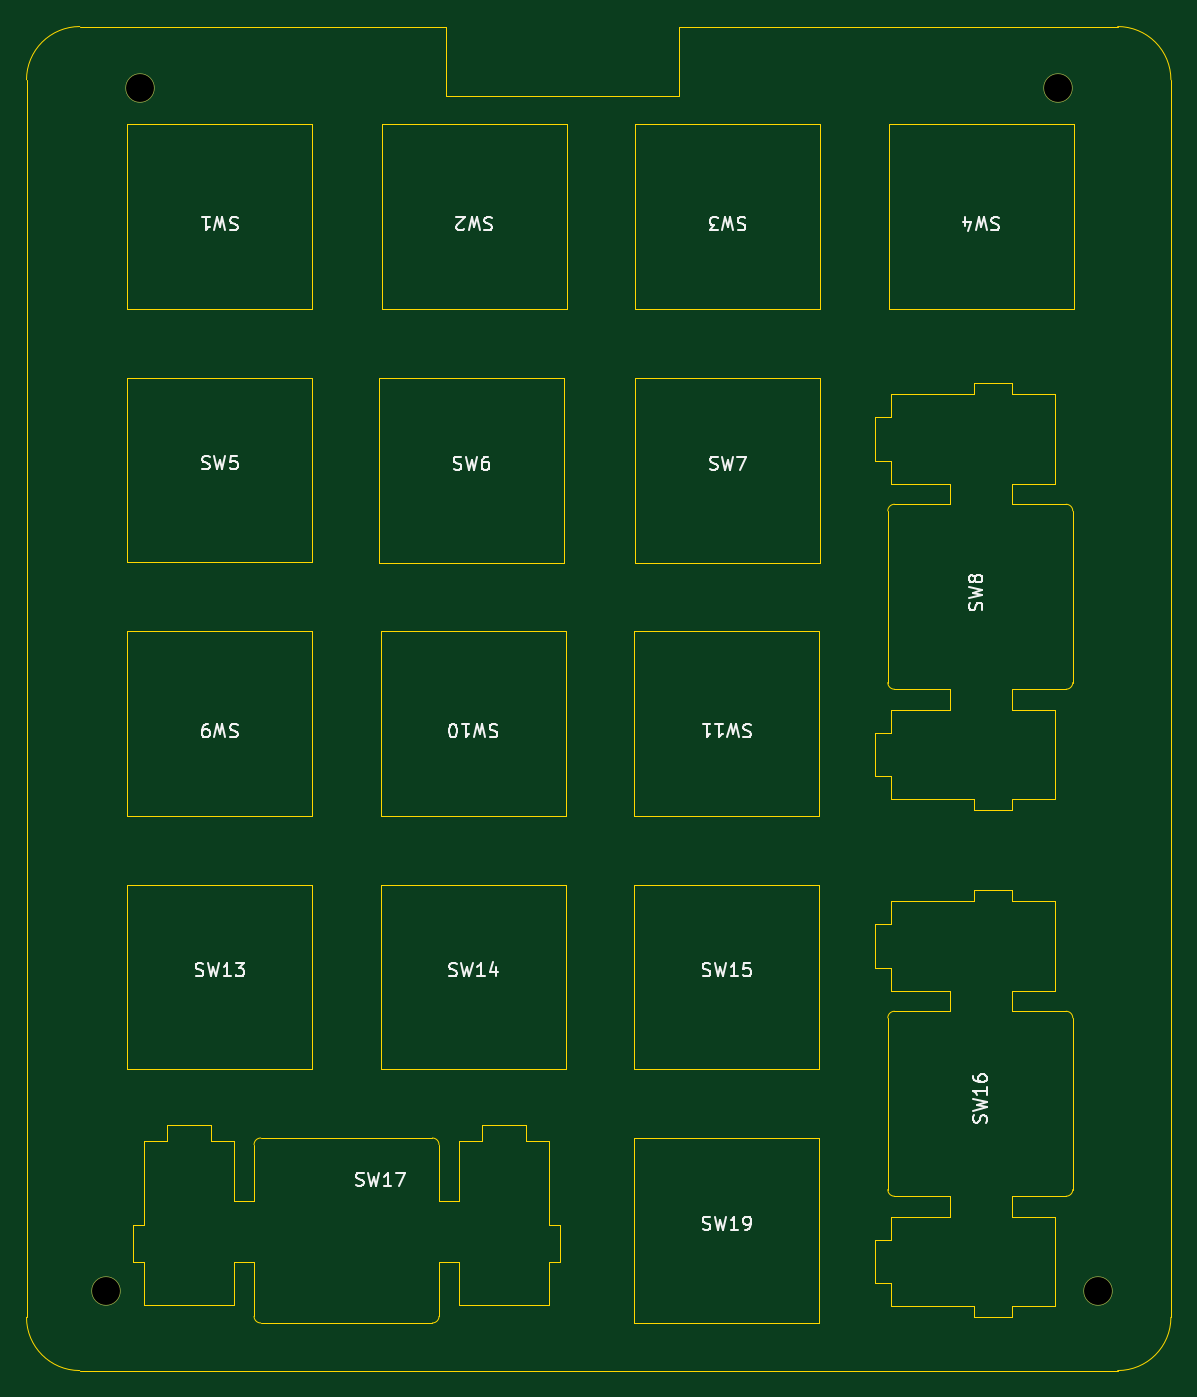
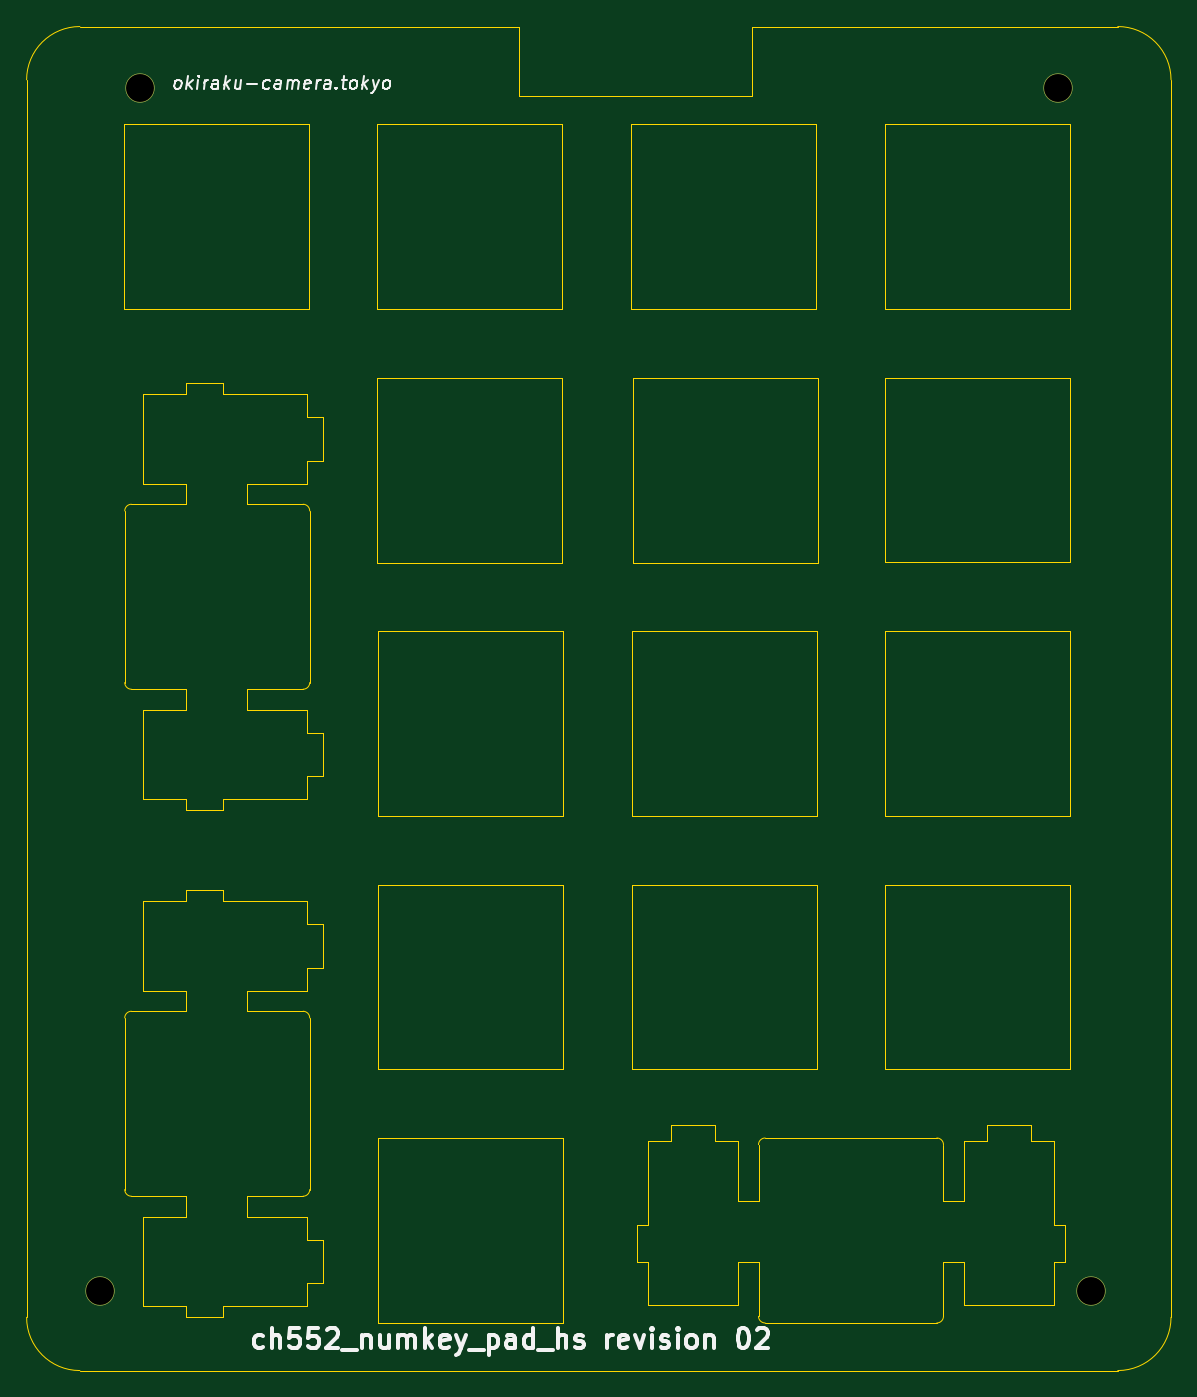
Circuit board: 11 layer files. Board 86.0 x 101.0 mm.
- bottom_copper: ch552_numpad_rev2_top-B_Cu.gbl (654 bytes)
- bottom_mask: ch552_numpad_rev2_top-B_Mask.gbs (618 bytes)
- paste: ch552_numpad_rev2_top-B_Paste.gbp (483 bytes)
- bottom_silk: ch552_numpad_rev2_top-B_Silkscreen.gbo (14078 bytes)
- outline: ch552_numpad_rev2_top-Edge_Cuts.gm1 (10586 bytes)
- top_copper: ch552_numpad_rev2_top-F_Cu.gtl (654 bytes)
- top_mask: ch552_numpad_rev2_top-F_Mask.gts (618 bytes)
- paste: ch552_numpad_rev2_top-F_Paste.gtp (483 bytes)
- top_silk: ch552_numpad_rev2_top-F_Silkscreen.gto (18866 bytes)
- drill: ch552_numpad_rev2_top-NPTH.drl (430 bytes)
- drill: ch552_numpad_rev2_top-PTH.drl (287 bytes)

=== bottom_copper: ch552_numpad_rev2_top-B_Cu.gbl ===
%TF.GenerationSoftware,KiCad,Pcbnew,(6.0.11)*%
%TF.CreationDate,2026-02-24T14:27:26+09:00*%
%TF.ProjectId,ch552_numpad_rev2_top,63683535-325f-46e7-956d-7061645f7265,02*%
%TF.SameCoordinates,Original*%
%TF.FileFunction,Copper,L2,Bot*%
%TF.FilePolarity,Positive*%
%FSLAX46Y46*%
G04 Gerber Fmt 4.6, Leading zero omitted, Abs format (unit mm)*
G04 Created by KiCad (PCBNEW (6.0.11)) date 2026-02-24 14:27:26*
%MOMM*%
%LPD*%
G01*
G04 APERTURE LIST*
%TA.AperFunction,WasherPad*%
%ADD10C,2.200000*%
%TD*%
G04 APERTURE END LIST*
D10*
X106494999Y-119165001D03*
X31994999Y-119165001D03*
X103494999Y-28765001D03*
X34494999Y-28765001D03*
M02*

=== bottom_mask: ch552_numpad_rev2_top-B_Mask.gbs ===
%TF.GenerationSoftware,KiCad,Pcbnew,(6.0.11)*%
%TF.CreationDate,2026-02-24T14:27:27+09:00*%
%TF.ProjectId,ch552_numpad_rev2_top,63683535-325f-46e7-956d-7061645f7265,02*%
%TF.SameCoordinates,Original*%
%TF.FileFunction,Soldermask,Bot*%
%TF.FilePolarity,Negative*%
%FSLAX46Y46*%
G04 Gerber Fmt 4.6, Leading zero omitted, Abs format (unit mm)*
G04 Created by KiCad (PCBNEW (6.0.11)) date 2026-02-24 14:27:27*
%MOMM*%
%LPD*%
G01*
G04 APERTURE LIST*
%ADD10C,2.200000*%
G04 APERTURE END LIST*
D10*
X106494999Y-119165001D03*
X31994999Y-119165001D03*
X103494999Y-28765001D03*
X34494999Y-28765001D03*
M02*

=== paste: ch552_numpad_rev2_top-B_Paste.gbp ===
%TF.GenerationSoftware,KiCad,Pcbnew,(6.0.11)*%
%TF.CreationDate,2026-02-24T14:27:26+09:00*%
%TF.ProjectId,ch552_numpad_rev2_top,63683535-325f-46e7-956d-7061645f7265,02*%
%TF.SameCoordinates,Original*%
%TF.FileFunction,Paste,Bot*%
%TF.FilePolarity,Positive*%
%FSLAX46Y46*%
G04 Gerber Fmt 4.6, Leading zero omitted, Abs format (unit mm)*
G04 Created by KiCad (PCBNEW (6.0.11)) date 2026-02-24 14:27:26*
%MOMM*%
%LPD*%
G01*
G04 APERTURE LIST*
G04 APERTURE END LIST*
M02*

=== bottom_silk: ch552_numpad_rev2_top-B_Silkscreen.gbo (14078 bytes, source omitted) ===
=== outline: ch552_numpad_rev2_top-Edge_Cuts.gm1 (10586 bytes, source omitted) ===
=== top_copper: ch552_numpad_rev2_top-F_Cu.gtl ===
%TF.GenerationSoftware,KiCad,Pcbnew,(6.0.11)*%
%TF.CreationDate,2026-02-24T14:27:26+09:00*%
%TF.ProjectId,ch552_numpad_rev2_top,63683535-325f-46e7-956d-7061645f7265,02*%
%TF.SameCoordinates,Original*%
%TF.FileFunction,Copper,L1,Top*%
%TF.FilePolarity,Positive*%
%FSLAX46Y46*%
G04 Gerber Fmt 4.6, Leading zero omitted, Abs format (unit mm)*
G04 Created by KiCad (PCBNEW (6.0.11)) date 2026-02-24 14:27:26*
%MOMM*%
%LPD*%
G01*
G04 APERTURE LIST*
%TA.AperFunction,WasherPad*%
%ADD10C,2.200000*%
%TD*%
G04 APERTURE END LIST*
D10*
X106494999Y-119165001D03*
X31994999Y-119165001D03*
X103494999Y-28765001D03*
X34494999Y-28765001D03*
M02*

=== top_mask: ch552_numpad_rev2_top-F_Mask.gts ===
%TF.GenerationSoftware,KiCad,Pcbnew,(6.0.11)*%
%TF.CreationDate,2026-02-24T14:27:27+09:00*%
%TF.ProjectId,ch552_numpad_rev2_top,63683535-325f-46e7-956d-7061645f7265,02*%
%TF.SameCoordinates,Original*%
%TF.FileFunction,Soldermask,Top*%
%TF.FilePolarity,Negative*%
%FSLAX46Y46*%
G04 Gerber Fmt 4.6, Leading zero omitted, Abs format (unit mm)*
G04 Created by KiCad (PCBNEW (6.0.11)) date 2026-02-24 14:27:27*
%MOMM*%
%LPD*%
G01*
G04 APERTURE LIST*
%ADD10C,2.200000*%
G04 APERTURE END LIST*
D10*
X106494999Y-119165001D03*
X31994999Y-119165001D03*
X103494999Y-28765001D03*
X34494999Y-28765001D03*
M02*

=== paste: ch552_numpad_rev2_top-F_Paste.gtp ===
%TF.GenerationSoftware,KiCad,Pcbnew,(6.0.11)*%
%TF.CreationDate,2026-02-24T14:27:26+09:00*%
%TF.ProjectId,ch552_numpad_rev2_top,63683535-325f-46e7-956d-7061645f7265,02*%
%TF.SameCoordinates,Original*%
%TF.FileFunction,Paste,Top*%
%TF.FilePolarity,Positive*%
%FSLAX46Y46*%
G04 Gerber Fmt 4.6, Leading zero omitted, Abs format (unit mm)*
G04 Created by KiCad (PCBNEW (6.0.11)) date 2026-02-24 14:27:26*
%MOMM*%
%LPD*%
G01*
G04 APERTURE LIST*
G04 APERTURE END LIST*
M02*

=== top_silk: ch552_numpad_rev2_top-F_Silkscreen.gto (18866 bytes, source omitted) ===
=== drill: ch552_numpad_rev2_top-NPTH.drl ===
M48
; DRILL file {KiCad (6.0.11)} date Tue Feb 24 14:27:30 2026
; FORMAT={-:-/ absolute / metric / decimal}
; #@! TF.CreationDate,2026-02-24T14:27:30+09:00
; #@! TF.GenerationSoftware,Kicad,Pcbnew,(6.0.11)
; #@! TF.FileFunction,NonPlated,1,2,NPTH
FMAT,2
METRIC
; #@! TA.AperFunction,NonPlated,NPTH,ComponentDrill
T1C2.100
%
G90
G05
T1
X31.995Y-119.165
X34.495Y-28.765
X103.495Y-28.765
X106.495Y-119.165
T0
M30

=== drill: ch552_numpad_rev2_top-PTH.drl ===
M48
; DRILL file {KiCad (6.0.11)} date Tue Feb 24 14:27:30 2026
; FORMAT={-:-/ absolute / metric / decimal}
; #@! TF.CreationDate,2026-02-24T14:27:30+09:00
; #@! TF.GenerationSoftware,Kicad,Pcbnew,(6.0.11)
; #@! TF.FileFunction,Plated,1,2,PTH
FMAT,2
METRIC
%
G90
G05
T0
M30
